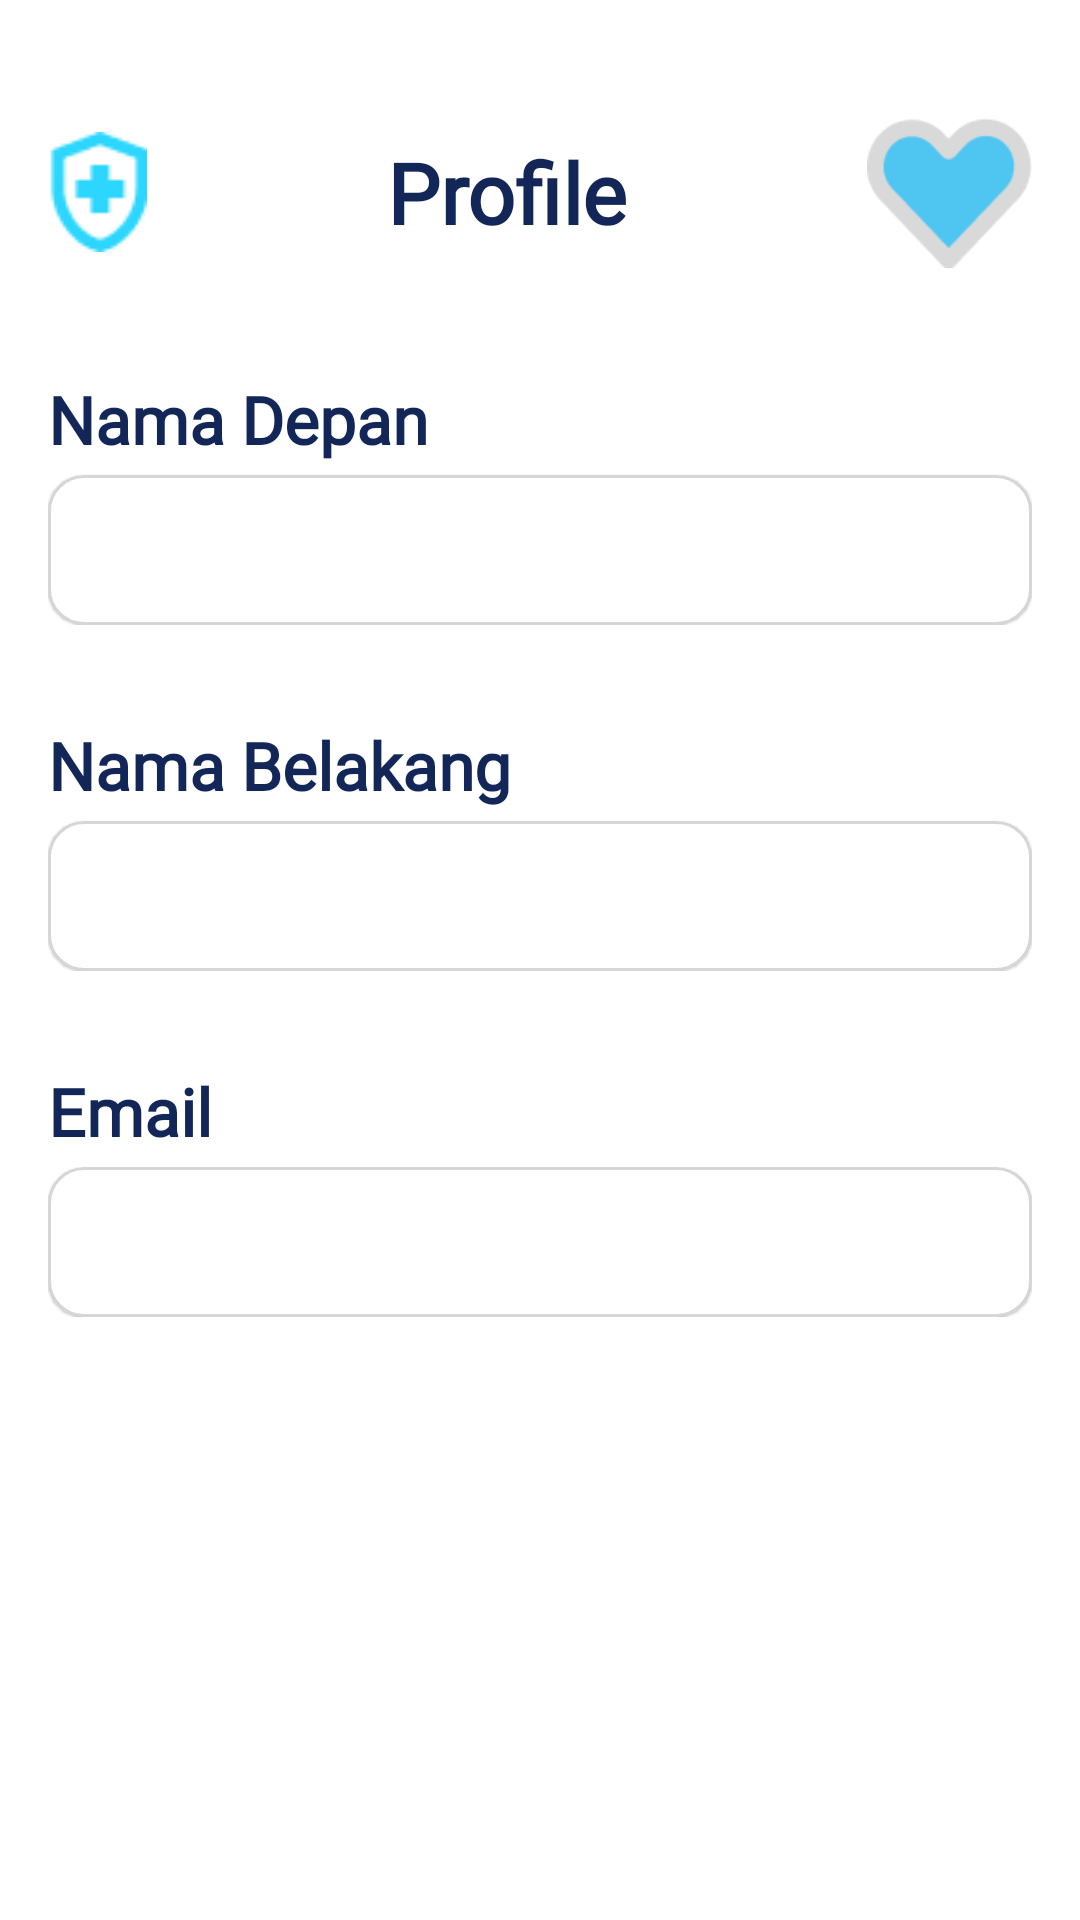

Android layout source for this screen:
<!-- AndroidManifest.xml: application theme Theme.Sehati -->
<!-- res/layout/fragment_profile.xml -->
<?xml version="1.0" encoding="utf-8"?>
<androidx.constraintlayout.widget.ConstraintLayout xmlns:android="http://schemas.android.com/apk/res/android"
    xmlns:app="http://schemas.android.com/apk/res-auto"
    xmlns:tools="http://schemas.android.com/tools"
    android:layout_width="match_parent"
    android:layout_height="match_parent"
    android:background="@color/white"
    tools:context=".ui.notifications.ProfileFragment" >

    <LinearLayout
        android:id="@+id/linearLayout"
        android:layout_width="match_parent"
        android:layout_height="wrap_content"
        android:layout_marginStart="16dp"
        android:layout_marginTop="35dp"
        android:layout_marginEnd="16dp"
        android:gravity="center"
        android:orientation="horizontal"
        app:layout_constraintEnd_toEndOf="parent"
        app:layout_constraintStart_toStartOf="parent"
        app:layout_constraintTop_toTopOf="parent">

        <ImageView
            android:id="@+id/imageView5"
            android:layout_width="wrap_content"
            android:layout_height="wrap_content"
            android:src="@drawable/health_active" />

        <TextView
            android:id="@+id/textView5"
            android:layout_width="wrap_content"
            android:layout_height="wrap_content"
            android:layout_weight="1"
            android:fontFamily="@font/roboto"
            android:text="Profile"
            android:textAlignment="center"
            android:textColor="@color/black12"
            android:textSize="28sp"
            android:textStyle="bold" />

        <ImageView
            android:id="@+id/imageView6"
            android:layout_width="55dp"
            android:layout_height="58dp"
            android:src="@drawable/love" />
    </LinearLayout>

    <LinearLayout
        android:id="@+id/first_l"
        android:layout_width="match_parent"
        android:layout_height="wrap_content"
        android:layout_marginTop="16dp"
        android:orientation="vertical"
        android:paddingHorizontal="16dp"
        android:paddingTop="16dp"
        app:layout_constraintEnd_toEndOf="parent"
        app:layout_constraintStart_toStartOf="parent"
        app:layout_constraintTop_toBottomOf="@+id/linearLayout">

        <TextView
            android:layout_width="match_parent"
            android:layout_height="wrap_content"
            android:fontFamily="@font/roboto"
            android:text="Nama Depan"
            android:textColor="@color/black12"
            android:textSize="22sp"
            android:textStyle="bold" />

        <com.google.android.material.card.MaterialCardView
            android:layout_width="match_parent"
            android:layout_height="50dp"
            android:layout_marginTop="4dp"
            app:cardBackgroundColor="@color/white"
            app:cardCornerRadius="12dp"
            app:cardElevation="0.5dp"
            app:strokeColor="@color/grey5B25"
            app:strokeWidth="1dp">

            <EditText
                android:layout_width="match_parent"
                android:layout_height="match_parent"
                android:layout_marginHorizontal="16dp"
                android:background="@null"
                android:fontFamily="@font/gill_sans"
                android:inputType="text"
                android:textSize="16dp" />

        </com.google.android.material.card.MaterialCardView>

    </LinearLayout>
    <LinearLayout
        android:id="@+id/last_l"
        android:layout_width="match_parent"
        android:layout_height="wrap_content"
        android:layout_marginTop="16dp"
        android:orientation="vertical"
        android:paddingHorizontal="16dp"
        android:paddingTop="16dp"
        app:layout_constraintEnd_toEndOf="parent"
        app:layout_constraintStart_toStartOf="parent"
        app:layout_constraintTop_toBottomOf="@+id/first_l">

        <TextView
            android:layout_width="match_parent"
            android:layout_height="wrap_content"
            android:fontFamily="@font/roboto"
            android:text="Nama Belakang"
            android:textColor="@color/black12"
            android:textSize="22sp"
            android:textStyle="bold" />

        <com.google.android.material.card.MaterialCardView
            android:layout_width="match_parent"
            android:layout_height="50dp"
            android:layout_marginTop="4dp"
            app:cardBackgroundColor="@color/white"
            app:cardCornerRadius="12dp"
            app:cardElevation="0.5dp"
            app:strokeColor="@color/grey5B25"
            app:strokeWidth="1dp">

            <EditText
                android:layout_width="match_parent"
                android:layout_height="match_parent"
                android:layout_marginHorizontal="16dp"
                android:background="@null"
                android:fontFamily="@font/gill_sans"
                android:inputType="text"
                android:textSize="16sp" />

        </com.google.android.material.card.MaterialCardView>

    </LinearLayout>
    <LinearLayout
        android:id="@+id/email_l"
        android:layout_width="match_parent"
        android:layout_height="wrap_content"
        android:layout_marginTop="16dp"
        android:orientation="vertical"
        android:paddingHorizontal="16dp"
        android:paddingTop="16dp"
        app:layout_constraintEnd_toEndOf="parent"
        app:layout_constraintStart_toStartOf="parent"
        app:layout_constraintTop_toBottomOf="@+id/last_l">

        <TextView
            android:layout_width="match_parent"
            android:layout_height="wrap_content"
            android:fontFamily="@font/roboto"
            android:textColor="@color/black12"
            android:textSize="22sp"
            android:textStyle="bold"
            android:text="Email"/>

        <com.google.android.material.card.MaterialCardView
            android:layout_width="match_parent"
            android:layout_height="50dp"
            android:layout_marginTop="4dp"
            app:cardBackgroundColor="@color/white"
            app:cardCornerRadius="12dp"
            app:cardElevation="0.5dp"
            app:strokeColor="@color/grey5B25"
            app:strokeWidth="1dp">

            <EditText
                android:layout_width="match_parent"
                android:layout_height="match_parent"
                android:layout_marginHorizontal="16dp"
                android:background="@null"
                android:fontFamily="@font/gill_sans"
                android:inputType="textEmailAddress"
                android:textSize="16dp" />

        </com.google.android.material.card.MaterialCardView>

    </LinearLayout>
</androidx.constraintlayout.widget.ConstraintLayout>
<!-- resources referenced by this layout -->
<resources>
  <color name="black12">#122658</color>
  <color name="grey5B25">#405B5B5B</color>
  <color name="white">#FFFFFFFF</color>
  <!-- drawable health_active: png bitmap (drawable, 895 bytes) -->
  <!-- drawable love: png bitmap (drawable, 2438 bytes) -->
  <style name="Theme.Sehati" parent="Base.Theme.Sehati" />
  <style name="Base.Theme.Sehati" parent="Theme.Material3.DayNight.NoActionBar">
          
          
          <item name="colorSecondaryContainer">@color/white</item>
          <item name="fontFamily">@font/roboto</item>
      </style>
</resources>
